Photos from the image-classification dataset "tumorous_and_nontumorous" in the GitHub repository Codster7SH/Brain-tumore-Prediction-model. Its 2 classes are: non-tumorous, tumorous.

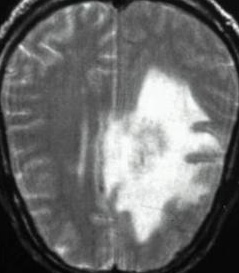
Label: tumorous

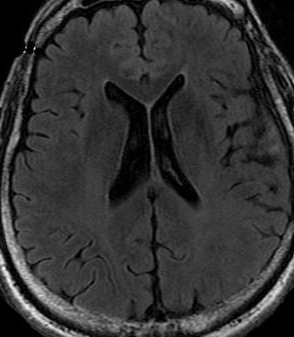
Label: non-tumorous

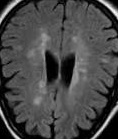
Label: non-tumorous

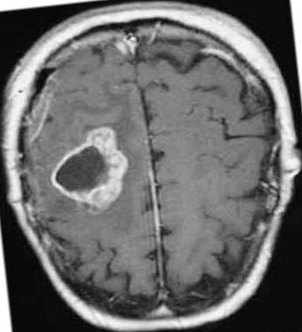
Label: tumorous

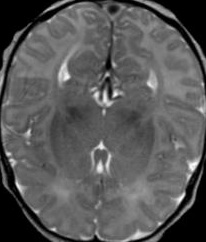
Label: non-tumorous

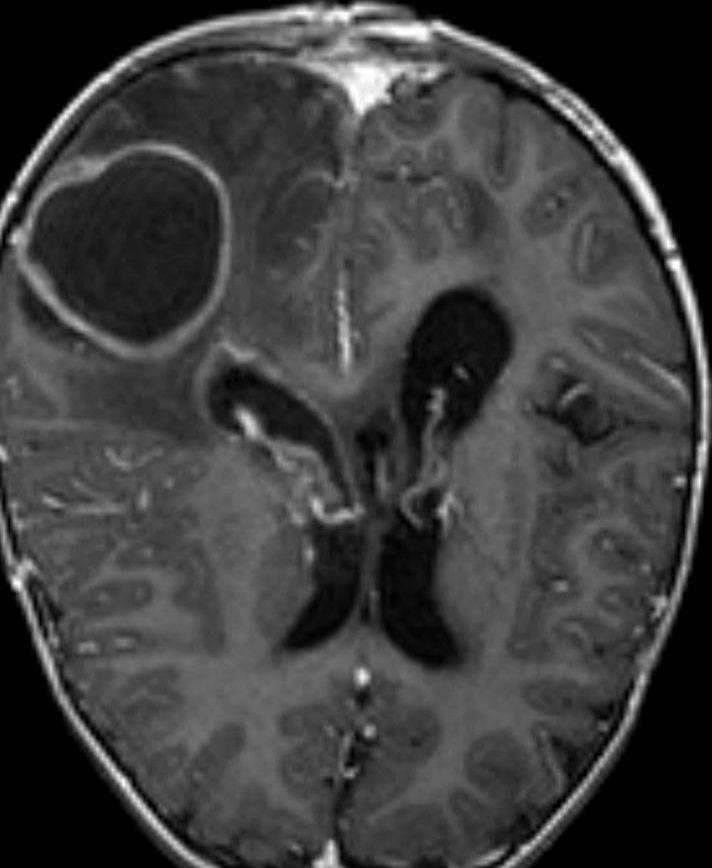
Label: tumorous
